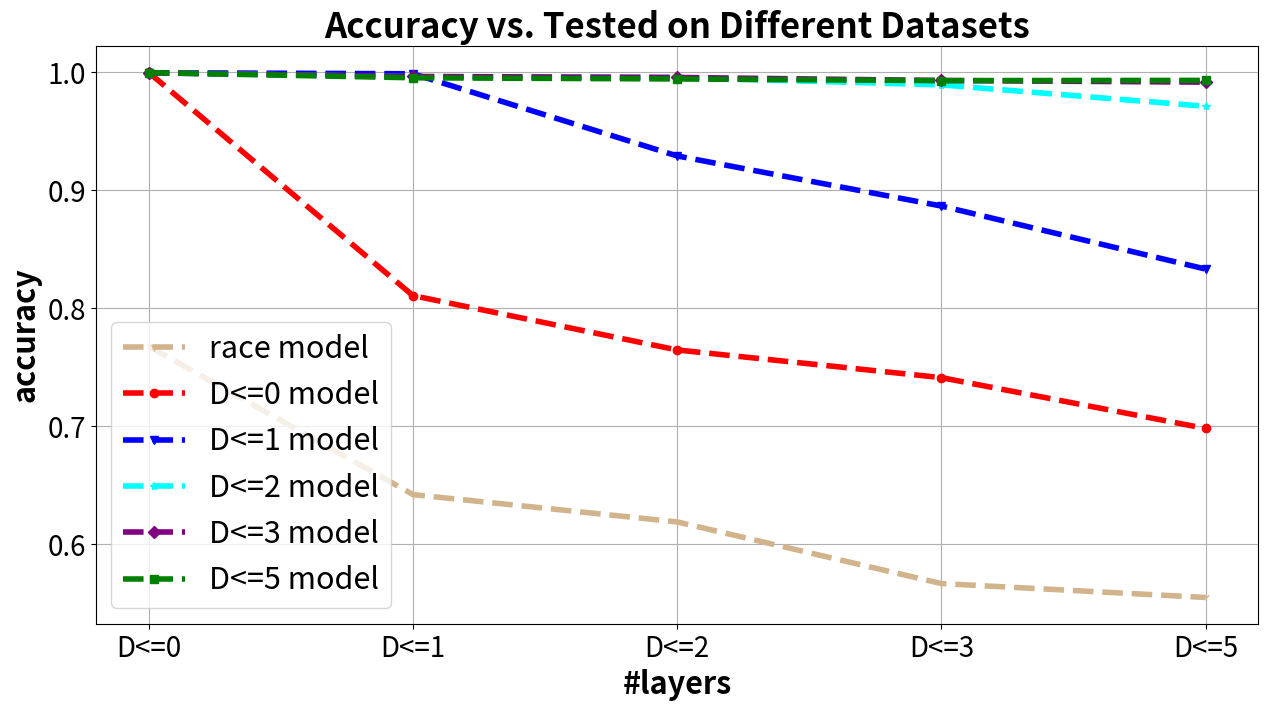

Write the Python code that produced this figure.
import csv
import sys
import matplotlib.pyplot as plt
import matplotlib as mpl
import numpy as np

mpl.rcParams['xtick.labelsize'] =20 
mpl.rcParams['ytick.labelsize'] =20 

xs = [0, 1, 2, 3, 4]
race = [0.7678, 0.6419,0.6187,0.5664,0.5546]
d0 = [1,0.8107,0.7646,0.7411,0.698]
d1 = [0.9998, 0.9989, 0.9292, 0.8867, 0.8332]
d2 = [0.9997, 0.9964, 0.9957, 0.9895, 0.9713]
d3 = [0.9997, 0.9966, 0.9958, 0.9932, 0.9918]
d5 = [0.9999, 0.9955, 0.9945, 0.9931, 0.9933]
fig, ax = plt.subplots(1, 1, figsize=(15,7.5))
ax.plot(xs, race, linestyle='--', color='tan', label='race model', marker='1', linewidth=4)
ax.plot(xs, d0, linestyle='--', color='red', label='D<=0 model', marker='o', linewidth=4)
ax.plot(xs, d1, linestyle='--', color='blue', label='D<=1 model', marker='v', linewidth=4)
ax.plot(xs, d2, linestyle='--', color='cyan', label='D<=2 model', marker='*', linewidth=4)
ax.plot(xs, d3, linestyle='--', color='purple', label='D<=3 model', marker='D', linewidth=4)
ax.plot(xs, d5, linestyle='--', color='green', label='D<=5 model', marker='s', linewidth=4)
#ax.axhline(y=0.33333333333, color='gray', linestyle=':')

ax.set_ylabel('accuracy', fontweight="bold", fontsize=22)
ax.set_xlabel('#layers', fontweight="bold", fontsize=22)
ax.set_title('Accuracy vs. Tested on Different Datasets', fontweight="bold", fontsize=25)
ax.grid(True)
ax.set_xticks([0,1,2,3,4])
ax.set_xticklabels(['D<=0','D<=1','D<=2','D<=3','D<=5'])

ax.legend(loc=3, fontsize=22)
plt.show()

fig.savefig("exp1.pdf", bbox_inches='tight')

